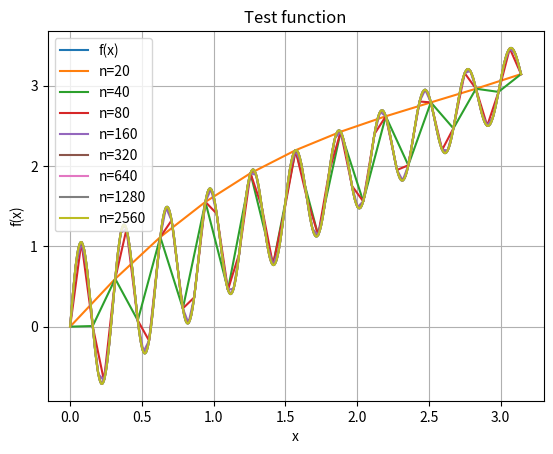
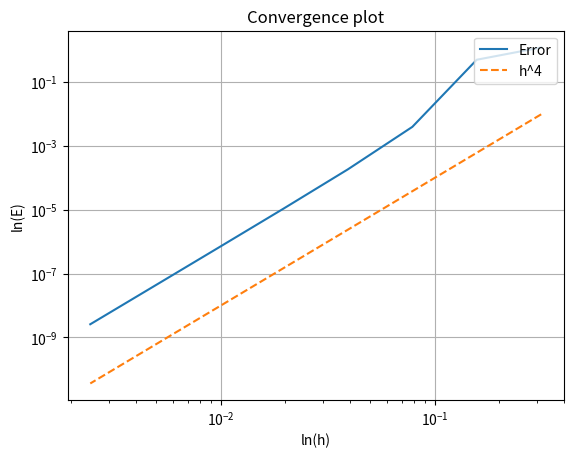

Here is the Python script that generated these plots, in order:
# --- Import necessary libraries ---
import numpy as np
from scipy.integrate import quad
import matplotlib.pyplot as plt

# --- Define test function ---
def test_function(x):
    return np.sin(21*x)*np.exp(-0.3*x) + x 

# --- Composite Simposon's rule ---
def simpson(y, a, b, n):
    if n % 2 != 0:
        raise ValueError("Number of subintervals n must be even.")
    h = (b - a) / n
    y = np.asarray(y)
    I = (h / 3) * (
    y[0]
    + y[-1]
    + 4 * np.sum(y[1:-1:2]) # odd indices
    + 2 * np.sum(y[2:-2:2]) # even indices
    )
    return I

# --- Convergence test ---
def test_integration():
    # reference function
    xmin = 0
    xmax = np.pi
    I_exact = 5.00096303820792
    x_fine = np.linspace(xmin, xmax, 1000)
    y_fine = test_function(x_fine)
    plt.figure(1)
    plt.plot(x_fine,y_fine, linewidth=1.5, label='f(x)')
    E = []
    H = []
    H4 = []
    N = []
    I_exact, err = quad(test_function, xmin, xmax, epsabs =1e-12, epsrel=1e-12)
    print(I_exact, err)
    n = 10

    for i in range(1,9):
        x = np.linspace(xmin, xmax, n+1)
        y = test_function(x)
        I = simpson(y, xmin, xmax, n)
        print("I = ", I, "I_ex = ", I_exact)
        E.append(np.abs(I-I_exact))
        h = (xmax - xmin)/n
        H.append(h)
        H4.append(h**4)
        n = 2*n
        print(f"n = {n:5d} | I = {I:.12f} | error = {err:.3e}")
        plt.figure(1)
        plt.plot(x,y, linewidth=1.5, label='n='+str(n))
        plt.legend(loc='upper left')
        plt.pause(0.5)
        plt.title('Test function')
        plt.xlabel('x')
        plt.ylabel('f(x)')
        plt.grid(True)
        
    #--- Plot error in the loglog scale ---#
    plt.figure(2)
    plt.loglog(H, E, linewidth=1.5, label='Error')
    plt.loglog(H, H4, '--', linewidth=1.5, label='h^4')
    plt.title('Convergence plot')
    plt.legend(loc='upper right')
    plt.xlabel('ln(h)')
    plt.ylabel('ln(E)')
    plt.grid(True)
    plt.show()

# --- The main part of the program ---
if __name__ == "__main__":
    test_integration()

#Ändrade bara testfunktionen och la till vad den exakta integralens värde är.
#Ju längre vi går desto mindre blir felet, vilket är förväntat.
#Vid n = 1280 är felet ungefär 10^-11 vilket är mycket bra nog för de flesta tillämpningar.
